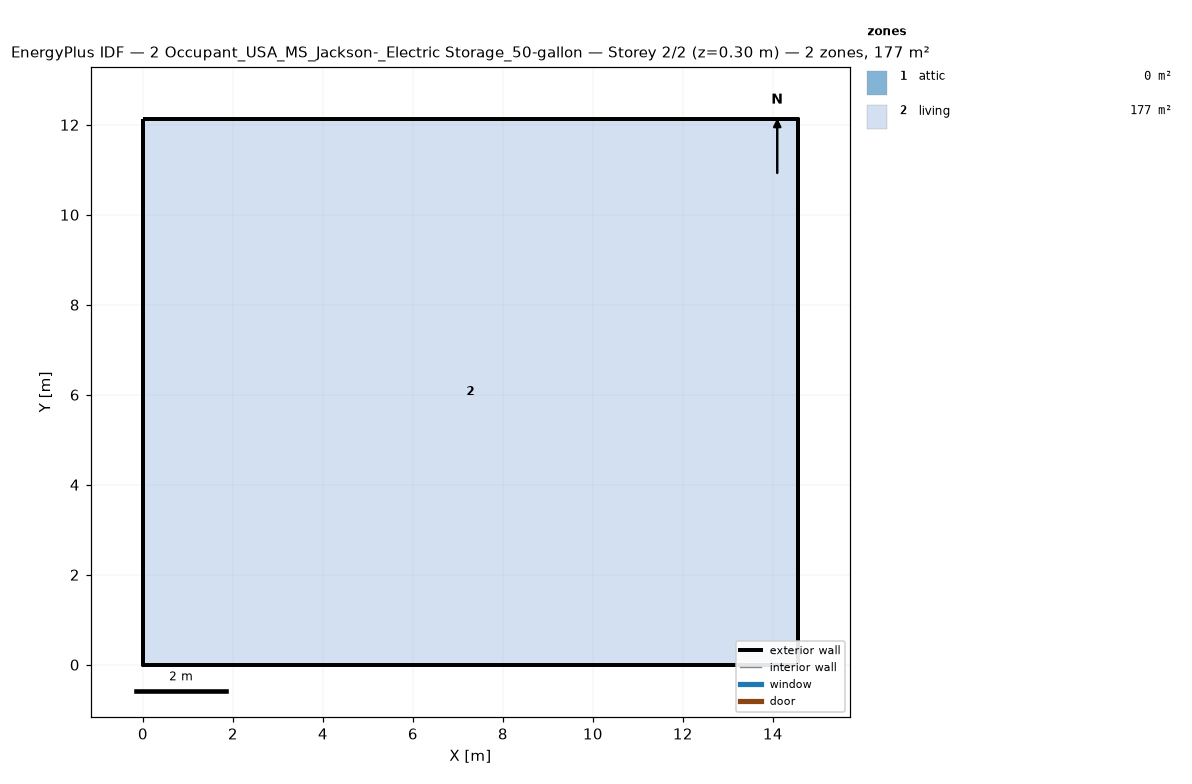
=== STOREY PLAN SPEC (per zone: floor XY polygon, exterior-wall plan segments, windows/doors) ===
zone 1: attic  (0.0 m²)
  exterior wall: (14.55, 0.00) – (14.55, 12.13) – (14.55, 6.06)  [18.2 m]
  exterior wall: (0.00, 12.13) – (0.00, 0.00) – (0.00, 6.06)  [18.2 m]
zone 2: living  (176.5 m²)
  floor: (0.00, 0.00) (0.00, 12.13) (14.55, 12.13) (14.55, 0.00)
  exterior wall: (0.00, 0.00) – (14.55, 0.00)  [14.6 m]
  exterior wall: (14.55, 0.00) – (14.55, 12.13)  [12.1 m]
  exterior wall: (14.55, 12.13) – (0.00, 12.13)  [14.6 m]
  exterior wall: (0.00, 12.13) – (0.00, 0.00)  [12.1 m]

=== DERIVED (storey summary) ===
Building: 2 Occupant_USA_MS_Jackson-_Electric Storage_50-gallon
Storey: 2 of 2  (floor level z = 0.30 m)
Storey gross floor area: 176.5 m²
Zones on this storey: 2
  - attic: floor 0.0 m²; exterior wall 36.4 m (24.5 m²); WWR 0.0%
  - living: floor 176.5 m²; exterior wall 53.4 m (146.4 m²); WWR 0.0%
Zone adjacency: (none detected)